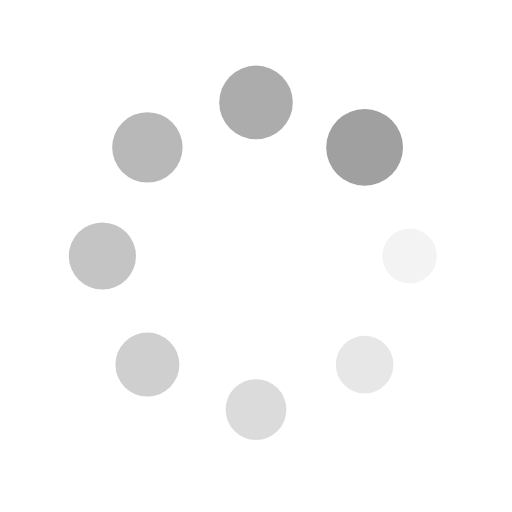
t = 0.00 s
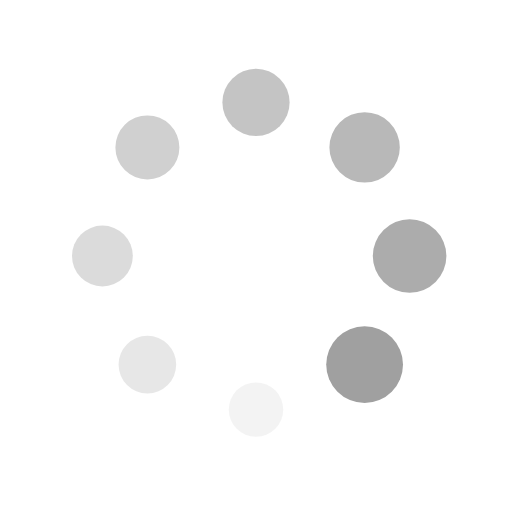
t = 0.41 s
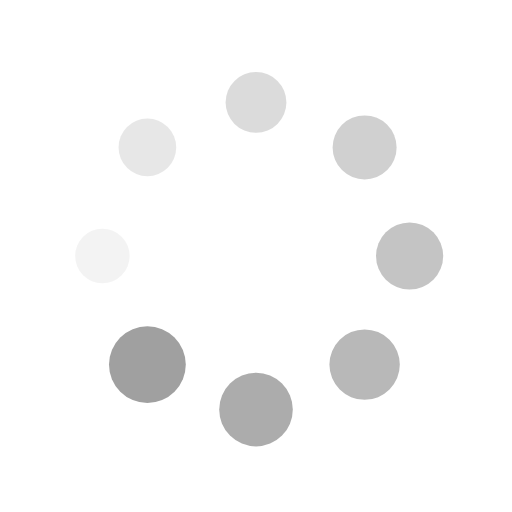
t = 0.82 s
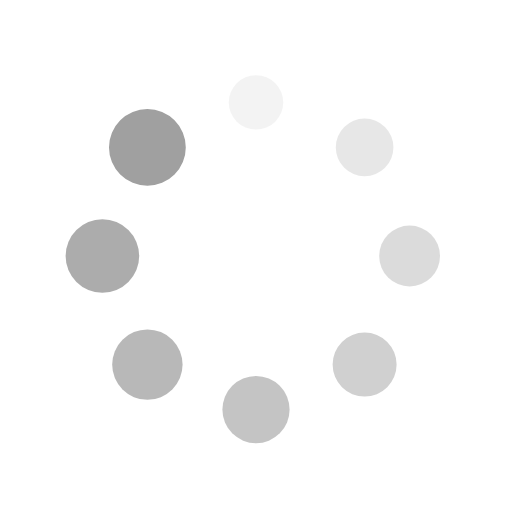
t = 1.23 s

The animated SVG that drew these frames (rendered in a browser with its animation timeline set to each time). Animation: 16 SMIL elements (animate=8,animateTransform=8); one cycle of 1.64 s, repeats indefinitely.

<svg xmlns="http://www.w3.org/2000/svg" xmlns:xlink="http://www.w3.org/1999/xlink" style="margin: auto; display: block; shape-rendering: auto;" width="200px" height="200px" viewBox="0 0 100 100" preserveAspectRatio="xMidYMid">
<g transform="translate(80,50)">
<g transform="rotate(0)">
<circle cx="0" cy="0" r="5" fill="#a0a0a0" fill-opacity="1">
  <animateTransform attributeName="transform" type="scale" begin="-1.4344262295081966s" values="1.5 1.5;1 1" keyTimes="0;1" dur="1.639344262295082s" repeatCount="indefinite"></animateTransform>
  <animate attributeName="fill-opacity" keyTimes="0;1" dur="1.639344262295082s" repeatCount="indefinite" values="1;0" begin="-1.4344262295081966s"></animate>
</circle>
</g>
</g><g transform="translate(71.21320343559643,71.21320343559643)">
<g transform="rotate(45)">
<circle cx="0" cy="0" r="5" fill="#a0a0a0" fill-opacity="0.875">
  <animateTransform attributeName="transform" type="scale" begin="-1.2295081967213115s" values="1.5 1.5;1 1" keyTimes="0;1" dur="1.639344262295082s" repeatCount="indefinite"></animateTransform>
  <animate attributeName="fill-opacity" keyTimes="0;1" dur="1.639344262295082s" repeatCount="indefinite" values="1;0" begin="-1.2295081967213115s"></animate>
</circle>
</g>
</g><g transform="translate(50,80)">
<g transform="rotate(90)">
<circle cx="0" cy="0" r="5" fill="#a0a0a0" fill-opacity="0.75">
  <animateTransform attributeName="transform" type="scale" begin="-1.0245901639344261s" values="1.5 1.5;1 1" keyTimes="0;1" dur="1.639344262295082s" repeatCount="indefinite"></animateTransform>
  <animate attributeName="fill-opacity" keyTimes="0;1" dur="1.639344262295082s" repeatCount="indefinite" values="1;0" begin="-1.0245901639344261s"></animate>
</circle>
</g>
</g><g transform="translate(28.786796564403577,71.21320343559643)">
<g transform="rotate(135)">
<circle cx="0" cy="0" r="5" fill="#a0a0a0" fill-opacity="0.625">
  <animateTransform attributeName="transform" type="scale" begin="-0.819672131147541s" values="1.5 1.5;1 1" keyTimes="0;1" dur="1.639344262295082s" repeatCount="indefinite"></animateTransform>
  <animate attributeName="fill-opacity" keyTimes="0;1" dur="1.639344262295082s" repeatCount="indefinite" values="1;0" begin="-0.819672131147541s"></animate>
</circle>
</g>
</g><g transform="translate(20,50.00000000000001)">
<g transform="rotate(180)">
<circle cx="0" cy="0" r="5" fill="#a0a0a0" fill-opacity="0.5">
  <animateTransform attributeName="transform" type="scale" begin="-0.6147540983606558s" values="1.5 1.5;1 1" keyTimes="0;1" dur="1.639344262295082s" repeatCount="indefinite"></animateTransform>
  <animate attributeName="fill-opacity" keyTimes="0;1" dur="1.639344262295082s" repeatCount="indefinite" values="1;0" begin="-0.6147540983606558s"></animate>
</circle>
</g>
</g><g transform="translate(28.78679656440357,28.786796564403577)">
<g transform="rotate(225)">
<circle cx="0" cy="0" r="5" fill="#a0a0a0" fill-opacity="0.375">
  <animateTransform attributeName="transform" type="scale" begin="-0.4098360655737705s" values="1.5 1.5;1 1" keyTimes="0;1" dur="1.639344262295082s" repeatCount="indefinite"></animateTransform>
  <animate attributeName="fill-opacity" keyTimes="0;1" dur="1.639344262295082s" repeatCount="indefinite" values="1;0" begin="-0.4098360655737705s"></animate>
</circle>
</g>
</g><g transform="translate(49.99999999999999,20)">
<g transform="rotate(270)">
<circle cx="0" cy="0" r="5" fill="#a0a0a0" fill-opacity="0.25">
  <animateTransform attributeName="transform" type="scale" begin="-0.20491803278688525s" values="1.5 1.5;1 1" keyTimes="0;1" dur="1.639344262295082s" repeatCount="indefinite"></animateTransform>
  <animate attributeName="fill-opacity" keyTimes="0;1" dur="1.639344262295082s" repeatCount="indefinite" values="1;0" begin="-0.20491803278688525s"></animate>
</circle>
</g>
</g><g transform="translate(71.21320343559643,28.78679656440357)">
<g transform="rotate(315)">
<circle cx="0" cy="0" r="5" fill="#a0a0a0" fill-opacity="0.125">
  <animateTransform attributeName="transform" type="scale" begin="0s" values="1.5 1.5;1 1" keyTimes="0;1" dur="1.639344262295082s" repeatCount="indefinite"></animateTransform>
  <animate attributeName="fill-opacity" keyTimes="0;1" dur="1.639344262295082s" repeatCount="indefinite" values="1;0" begin="0s"></animate>
</circle>
</g>
</g>
<!-- [ldio] generated by https://loading.io/ --></svg>
